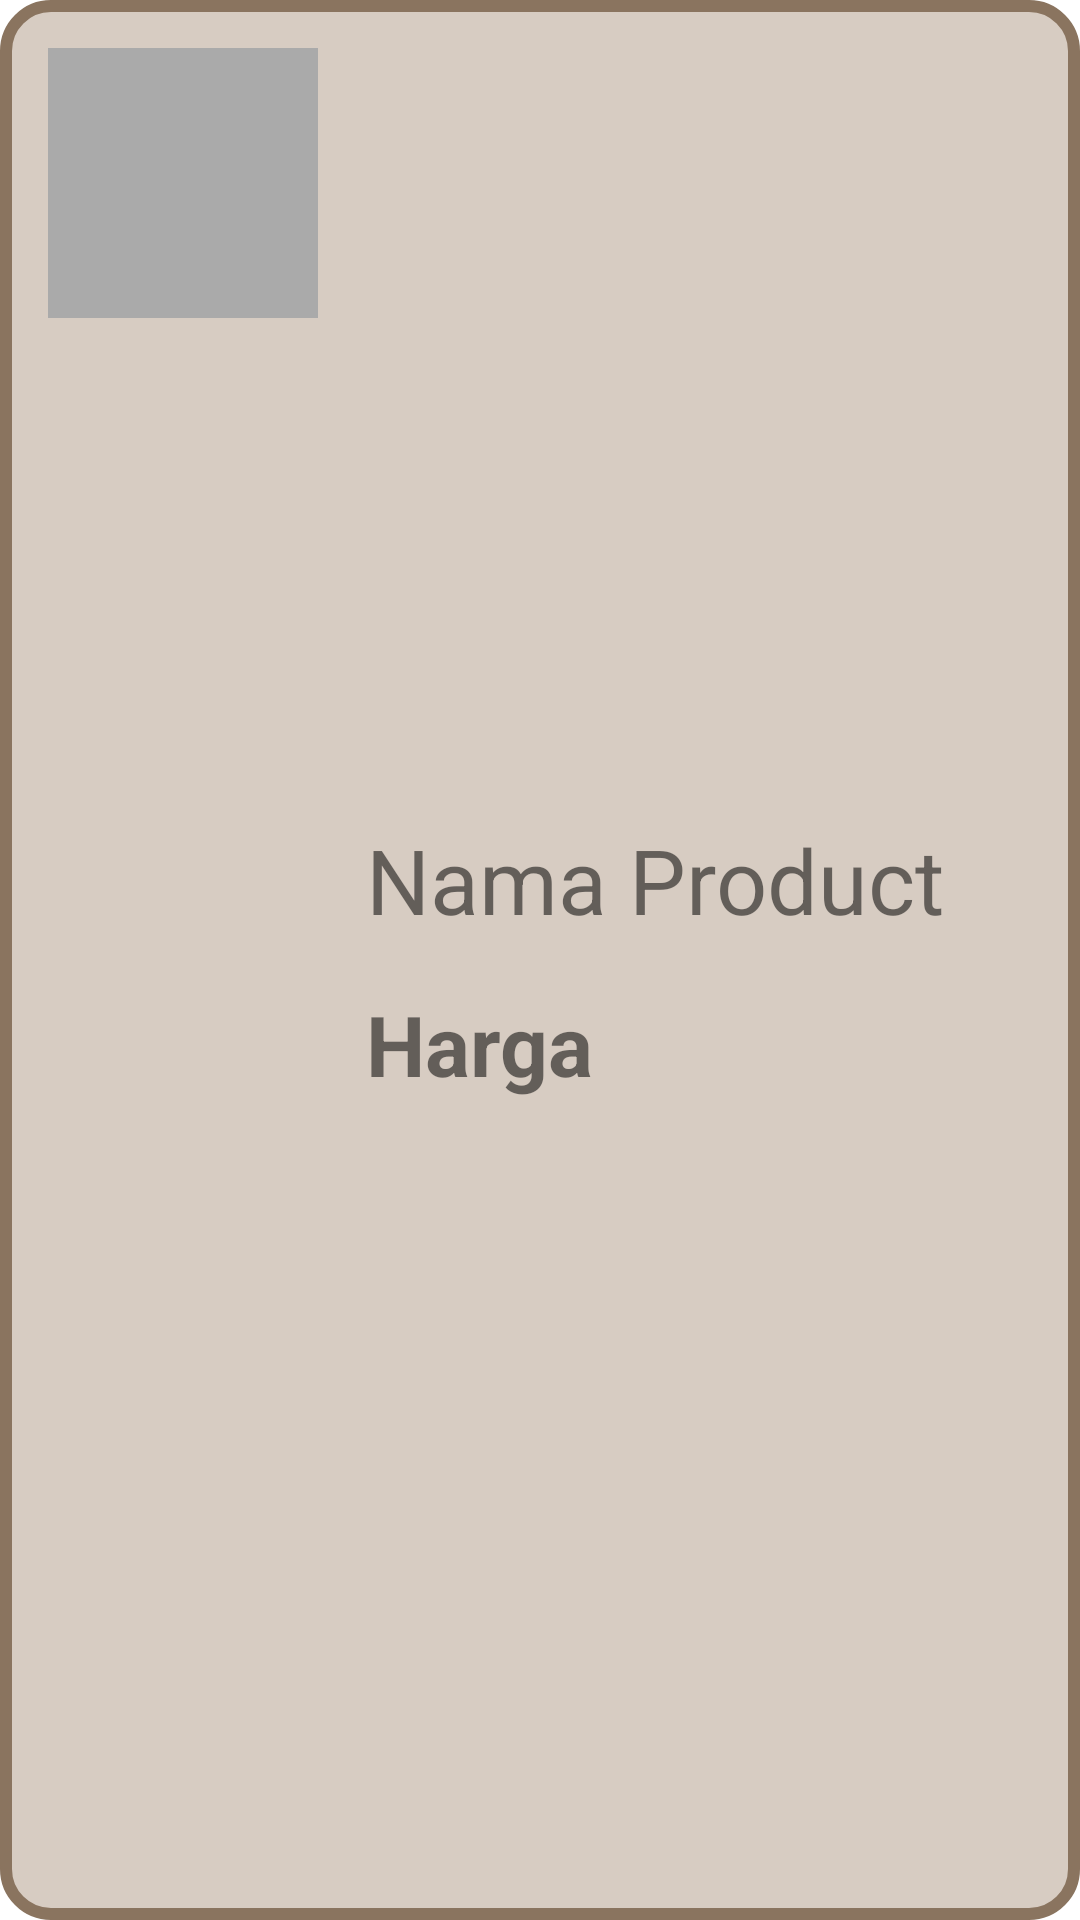

Android layout source for this screen:
<!-- AndroidManifest.xml: application theme Theme.HavenlyFashion -->
<!-- res/layout/list_product.xml -->
<?xml version="1.0" encoding="utf-8"?>
<LinearLayout
    xmlns:android="http://schemas.android.com/apk/res/android"
    xmlns:tools="http://schemas.android.com/tools"
    android:layout_width="match_parent"
    android:layout_height="wrap_content"
    android:orientation="horizontal"
    android:padding="16dp"
    android:layout_margin="16dp"
    android:background="@drawable/background_rv">

    <ImageView
        android:id="@+id/img_item"
        android:layout_width="90dp"
        android:layout_height="90dp"
        android:layout_marginEnd="16dp"
        android:layout_marginRight="16dp"
        android:src="@android:color/darker_gray" />

    <LinearLayout
        android:layout_width="match_parent"
        android:layout_height="wrap_content"
        android:layout_gravity="center_vertical"
        android:orientation="vertical">

        <TextView
            android:id="@+id/tv_nama"
            android:layout_width="match_parent"
            android:ellipsize="end"
            android:maxLines="1"
            android:layout_height="wrap_content"
            android:layout_marginBottom="16dp"
            android:textSize="30sp"
            android:text="Nama Product" />

        <TextView
            android:id="@+id/tv_harga"
            android:layout_width="match_parent"
            android:layout_height="wrap_content"
            android:ellipsize="end"
            android:textSize="28sp"
            android:textStyle="bold"
            android:text="Harga" />


    </LinearLayout>

</LinearLayout>
<!-- resources referenced by this layout -->
<resources>
  <!-- drawable background_rv (drawable) -->
  <?xml version="1.0" encoding="utf-8"?>
  <shape xmlns:android="http://schemas.android.com/apk/res/android">
  <stroke android:color="#8A745F"
      android:width="4dp"/>
      <solid android:color="#D7CCC2" />
      <corners android:radius="15dp"/>
  </shape>
  <style name="Theme.HavenlyFashion" parent="Theme.MaterialComponents.DayNight.DarkActionBar">
          
          <item name="colorPrimary">@color/purple_500</item>
          <item name="colorPrimaryVariant">@color/purple_700</item>
          <item name="colorOnPrimary">@color/white</item>
          
          <item name="colorSecondary">@color/teal_200</item>
          <item name="colorSecondaryVariant">@color/teal_700</item>
          <item name="colorOnSecondary">@color/black</item>
          
          <item name="android:statusBarColor">?attr/colorPrimaryVariant</item>
          
      </style>
  <!-- not gathered from this repository: default colours our renderer supplied (Android Studio template values) -->
  <color name="purple_500">#FF6200EE</color>
  <color name="purple_700">#FF3700B3</color>
  <color name="teal_200">#FF03DAC5</color>
  <color name="teal_700">#FF018786</color>
  <color name="black">#FF000000</color>
  <color name="white">#FFFFFFFF</color>
</resources>
